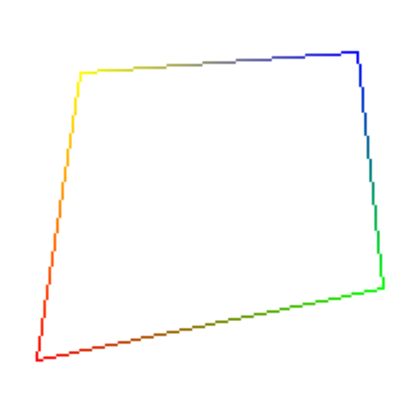
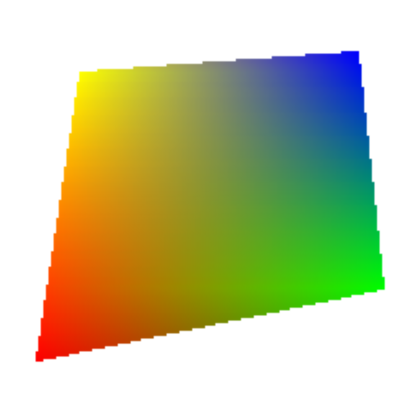

The matplotlib source for these figures, in order:
import numpy as np
import matplotlib.pyplot as plt

def drawBLine(img, x0, y0, x1, y1, c0, c1):
    steep = abs(y1 - y0) > abs(x1 - x0) # Крутизна
    x_new = []
    y_new = []
    c_new = []
    if steep: # Обмен X, Y, если угол наклона отрезка более 45º
        x0, y0 = y0, x0
        x1, y1 = y1, x1
    if x0 > x1: # Приводим к базовой форме алгоритма, в которой x0 < x1
        x0, x1 = x1, x0
        y0, y1 = y1, y0
        c0, c1 = c1, c0
    dx = x1 - x0
    dy = abs(y1 - y0)
    dx2 = 2 * dx
    dy2 = 2 * dy
    d = -dx
    y_step = 1 if y0 < y1 else -1 # Шаг по Y
    y = y0
    x = x0
    while x <= x1:
        if steep: # Помним о перестановках
            xp, yp = y, x
        else:
            xp, yp = x, y
        t = (x - x0) / (x1 - x0)
        img[yp, xp, 0] = int((1 - t) * c0[0] + t * c1[0]) / 255
        img[yp, xp, 1] = int((1 - t) * c0[1] + t * c1[1]) / 255
        img[yp, xp, 2] = int((1 - t) * c0[2] + t * c1[2]) / 255
        x_new.append(xp)
        y_new.append(yp)
        c_new.append(img[yp, xp])
        d = d + dy2
        if d > 0:
            y = y + y_step
            d = d - dx2
        x = x + 1
    return x_new, y_new, c_new

def show_x(x):
    plt.figure(figsize = (6, 5))
    plt.imshow(x)
    plt.axis('off')
    plt.show()

img = np.ones((150, 150, 3))

x0, y0, c0 = 10, 14, [255, 0, 0]
x1, y1, c1 = 145, 42, [0, 255, 0]
x2, y2, c2 = 135, 134, [0, 0, 255]
x3, y3, c3 = 27, 126, [255, 255, 0]

mas_x0, mas_y0, mas_c0 = drawBLine(img, x0, 150-y0, x1, 150-y1, c0, c1)
mas_x1, mas_y1, mas_c1 = drawBLine(img, x1, 150-y1, x2, 150-y2, c1, c2)
mas_x2, mas_y2, mas_c2 = drawBLine(img, x3, 150-y3, x2, 150-y2, c3, c2)
mas_x3, mas_y3, mas_c3 = drawBLine(img, x0, 150-y0, x3, 150-y3, c0, c3)

show_x(img)

# закрасим вернюю часть
for i in range(16, 24):
    ind2 = mas_y2.index(i)
    ind = mas_y1.index(i)
    drawBLine(img, mas_x2[ind2], i, mas_x1[ind], i, 255*mas_c2[ind2], 255*mas_c1[ind])

# закрасим среднюю часть
for i in range(24, 108):
    ind3 = mas_y3.index(i)
    ind = mas_y1.index(i)
    drawBLine(img, mas_x3[ind3], i, mas_x1[ind], i, 255*mas_c3[ind3], 255*mas_c1[ind])

# закрасим нижнюю часть
for i in range(108, 136):
    ind3 = mas_y3.index(i)
    ind = mas_y0.index(i)
    drawBLine(img, mas_x3[ind3], i, mas_x0[ind], i, 255*mas_c3[ind3], 255*mas_c0[ind])

show_x(img)
